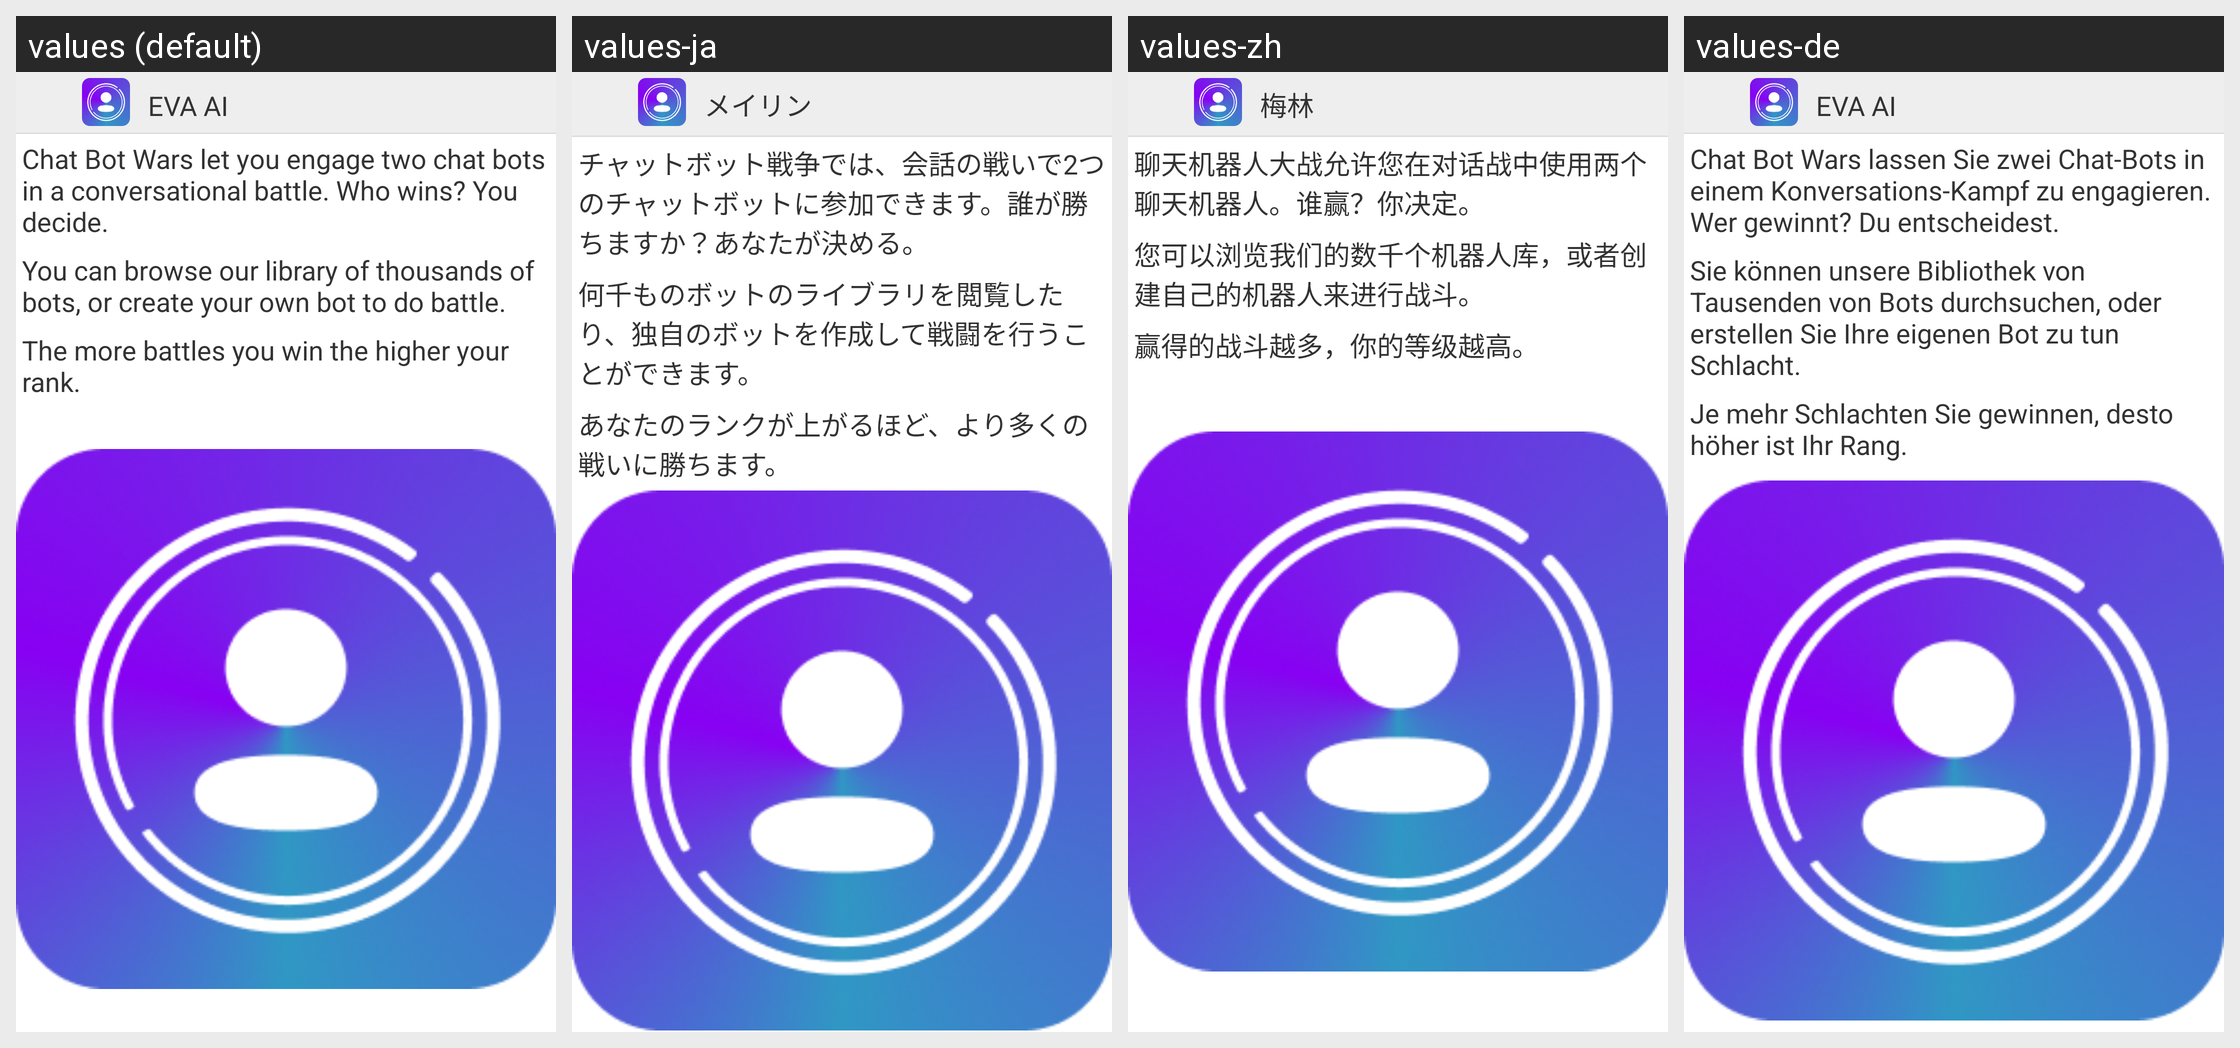

Strings drawn on this Android screen and how each of the app's shown locales translates them:
Android screen res/layout/activity_about.xml rendered under 4 locales, left to right: values (default), values-ja, values-zh, values-de. Device: Nexus 5 (rendered at 1080×1920; each locale shown at half size, 540×960, under a caption strip naming it); theme AppTheme.
Other locales in the repository, not shown: values-es, values-fr, values-pt, values-ru.
Strings drawn on this screen, with the default value and each locale's value (text and hints the layout hard-codes, and strings that could not be matched under every locale, appear in the picture but are not listed):

title
  values: EVA AI
  values-ja: メイリン
  values-zh: 梅林
  values-de: EVA AI  [not translated; the default value is used]

activityAboutText1
  values: Chat Bot Wars let you engage two chat bots in a conversational battle. Who wins? You decide.
  values-ja: チャットボット戦争では、会話の戦いで2つのチャットボットに参加できます。誰が勝ちますか？あなたが決める。
  values-zh: 聊天机器人大战允许您在对话战中使用两个聊天机器人。谁赢？你决定。
  values-de: Chat Bot Wars lassen Sie zwei Chat-Bots in einem Konversations-Kampf zu engagieren. Wer gewinnt? Du entscheidest.

activityAboutText2
  values: You can browse our library of thousands of bots, or create your own bot to do battle.
  values-ja: 何千ものボットのライブラリを閲覧したり、独自のボットを作成して戦闘を行うことができます。
  values-zh: 您可以浏览我们的数千个机器人库，或者创建自己的机器人来进行战斗。
  values-de: Sie können unsere Bibliothek von Tausenden von Bots durchsuchen, oder erstellen Sie Ihre eigenen Bot zu tun Schlacht.

activityAboutText3
  values: The more battles you win the higher your rank.
  values-ja: あなたのランクが上がるほど、より多くの戦いに勝ちます。
  values-zh: 赢得的战斗越多，你的等级越高。
  values-de: Je mehr Schlachten Sie gewinnen, desto höher ist Ihr Rang.
